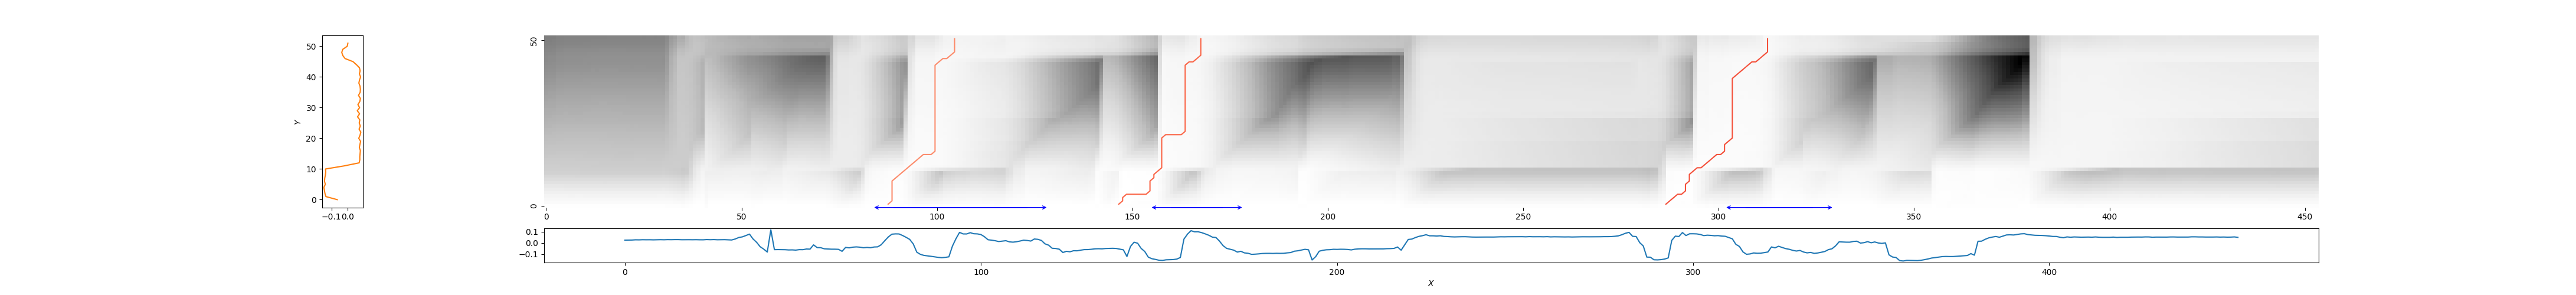

Values plotted in this chart, from the file beside it:
87, 105, 0.6038100388250884
146, 168, 0.485
286, 313, 0.4284
